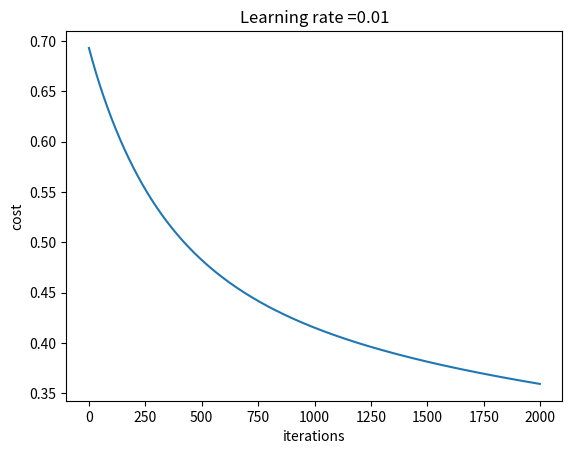

Generate this figure with matplotlib:
"""
Logistic Regression
[redacted]
"""

import numpy as np
import matplotlib.pyplot as plt

class LogisticRegression():
    
    def __init__(self, verbose=False):
        self.w = None
        self.b = None
        self.X_train = None
        self.Y_train = None
        self.verbose = verbose
    
    def sigmoid(z):
        """
        Returns the sigmoid of z.
        """
        s = 1 / (1 + np.exp(-z))
        return s
    
    def _initialize_params(self, dim):
        """
        Initialize w and b to zeros.
        """
        self.w = np.zeros((dim, 1))
        self.b = 0
    
    def _propagate(self):
        """
        We do one step of forward propagation and one step of backward propagation
        to get the cost and gradients.
        """
        #assert (self.X_train != None and self.Y_train != None), 'Error: No training data'
        m = self.X_train.shape[1] # Number of training datapoints
        # Forward propagation
        A = LogisticRegression.sigmoid(np.dot(self.w.T, self.X_train) + self.b) # activation
        cost = (-1 / m) * np.sum(self.Y_train * np.log(A) + (1 - self.Y_train) * np.log(1 - A)) # cost
        cost = np.squeeze(cost)
        # Backward propagation
        dw = (1 / m) * np.dot(self.X_train, (A - self.Y_train).T) # Derivative of cost function wrt w
        db = (1 / m) * np.sum(A - self.Y_train) # Derivative of cost function wrt b
        grads = {'dw': dw, 'db': db}
        return grads, cost
    
    def _optimize(self, num_iter, lr, verbose=False):
        """
        Optimize w and b by gradient descent.
        """
        costs = []
        for i in range(num_iter):
            grads, cost = self._propagate()
            costs.append(cost)
            dw = grads['dw']
            db = grads['db']
            # Gradient descent
            self.w = self.w - lr * dw
            self.b = self.b - lr * db
            if (verbose or self.verbose) and i % 100 == 0:
                print("Cost after iteration {0}: {1}".format(i, cost))
        return costs
    
    def predict(self, X):
        """
        Using the trained model, predict on X.
        """
        m = X.shape[0]
        X = X.reshape(m, -1).T
        # Predict the probabilities
        A = LogisticRegression.sigmoid(np.dot(self.w.T, X) + self.b)
        Y = np.where(A > 0.5, 1, 0)
        return Y
    
    def train(self, X, Y, num_iter=2000, lr=0.01, verbose=False):
        """
        Trains a logistic regression model using X and Y.
        
        X - A numpy array containing features for all training examples.
        X.shape[0] should be number of training examples. For example, for 100 
        training images of shape 200 x 200 pixels with 3 RGB components, 
        X.shape = (100, 200, 200, 3).
        
        Y - Training labels. Shape should be (m,), (m, 1), or (1, m).
        """
        m = X.shape[0] # Number of training examples
        X = X.reshape(m , -1).T
        Y = Y.reshape(1, m)
        n = X.shape[0]
        self._initialize_params(n)
        self.X_train = X
        self.Y_train = Y
        costs = self._optimize(num_iter, lr, verbose)
        if verbose or self.verbose:
            plt.plot(costs)
            plt.ylabel('cost')
            plt.xlabel('iterations')
            plt.title("Learning rate =" + str(lr))
            plt.show()

if __name__ == '__main__':
    """
    Sample usage.
    We will construct data such that it has three features and we want label to
    be 1 if sum of first two features > third feature, else 0.
    """
    X = np.array([[0.4, 0.5, 0.8],
                  [0.6, 0.1, 0.9],
                  [0.1, 1.4, 2.4],
                  [2.1, 2.1, 1.5]])
    Y = np.array([1, 0, 0, 1])
    log_reg = LogisticRegression(verbose=True)
    log_reg.train(X, Y)
    X_test = np.array([[1.3, 2.4, 2.1],
                       [0.4, 0.9, 3.1]])
    print('Predicted labels: ', log_reg.predict(X_test))
    print('Expected labbels: ', np.array([[1, 0]]))